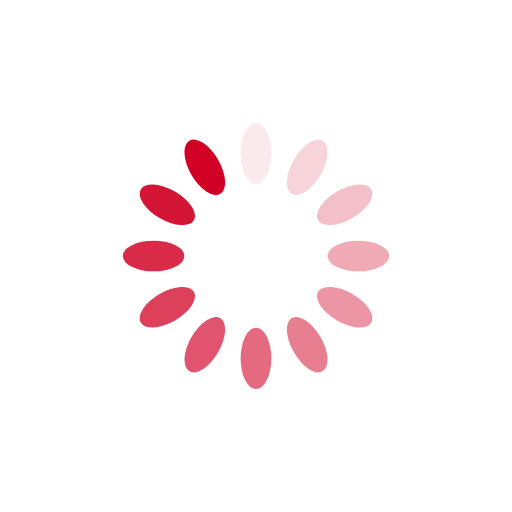
t = 0.00 s
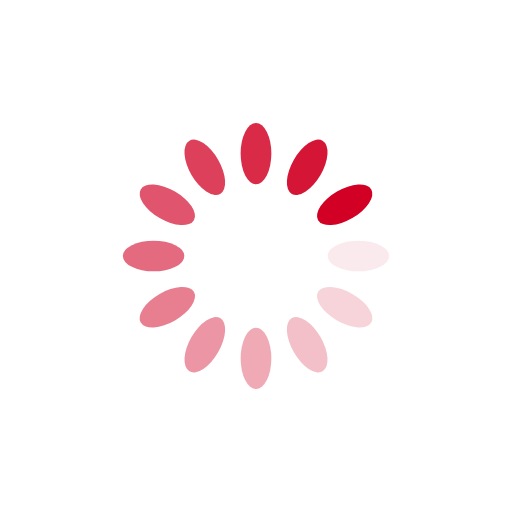
t = 0.25 s
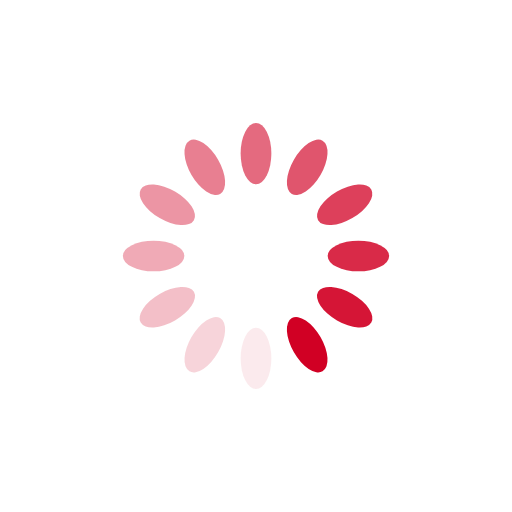
t = 0.50 s
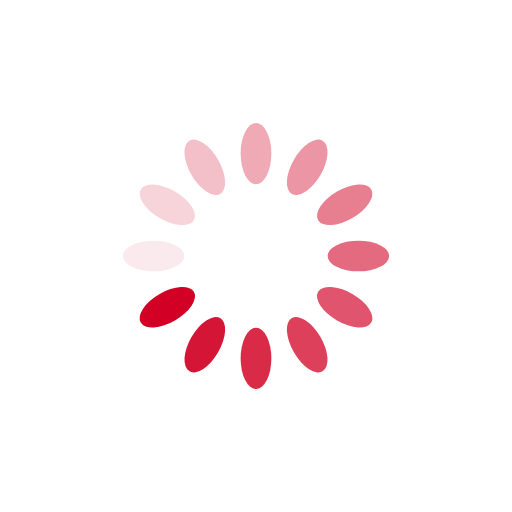
t = 0.75 s

The animated SVG that drew these frames (rendered in a browser with its animation timeline set to each time). Animation: 12 SMIL elements (animate=12); one cycle of 1.00 s, repeats indefinitely.

<?xml version="1.0" encoding="utf-8"?>
<svg xmlns="http://www.w3.org/2000/svg" xmlns:xlink="http://www.w3.org/1999/xlink" style="margin: auto; background: none; display: block; shape-rendering: auto;" width="250px" height="250px" viewBox="0 0 100 100" preserveAspectRatio="xMidYMid">
<g transform="rotate(0 50 50)">
  <rect x="47" y="24" rx="3" ry="6" width="6" height="12" fill="#d10024">
    <animate attributeName="opacity" values="1;0" keyTimes="0;1" dur="1s" begin="-0.9166666666666666s" repeatCount="indefinite"></animate>
  </rect>
</g><g transform="rotate(30 50 50)">
  <rect x="47" y="24" rx="3" ry="6" width="6" height="12" fill="#d10024">
    <animate attributeName="opacity" values="1;0" keyTimes="0;1" dur="1s" begin="-0.8333333333333334s" repeatCount="indefinite"></animate>
  </rect>
</g><g transform="rotate(60 50 50)">
  <rect x="47" y="24" rx="3" ry="6" width="6" height="12" fill="#d10024">
    <animate attributeName="opacity" values="1;0" keyTimes="0;1" dur="1s" begin="-0.75s" repeatCount="indefinite"></animate>
  </rect>
</g><g transform="rotate(90 50 50)">
  <rect x="47" y="24" rx="3" ry="6" width="6" height="12" fill="#d10024">
    <animate attributeName="opacity" values="1;0" keyTimes="0;1" dur="1s" begin="-0.6666666666666666s" repeatCount="indefinite"></animate>
  </rect>
</g><g transform="rotate(120 50 50)">
  <rect x="47" y="24" rx="3" ry="6" width="6" height="12" fill="#d10024">
    <animate attributeName="opacity" values="1;0" keyTimes="0;1" dur="1s" begin="-0.5833333333333334s" repeatCount="indefinite"></animate>
  </rect>
</g><g transform="rotate(150 50 50)">
  <rect x="47" y="24" rx="3" ry="6" width="6" height="12" fill="#d10024">
    <animate attributeName="opacity" values="1;0" keyTimes="0;1" dur="1s" begin="-0.5s" repeatCount="indefinite"></animate>
  </rect>
</g><g transform="rotate(180 50 50)">
  <rect x="47" y="24" rx="3" ry="6" width="6" height="12" fill="#d10024">
    <animate attributeName="opacity" values="1;0" keyTimes="0;1" dur="1s" begin="-0.4166666666666667s" repeatCount="indefinite"></animate>
  </rect>
</g><g transform="rotate(210 50 50)">
  <rect x="47" y="24" rx="3" ry="6" width="6" height="12" fill="#d10024">
    <animate attributeName="opacity" values="1;0" keyTimes="0;1" dur="1s" begin="-0.3333333333333333s" repeatCount="indefinite"></animate>
  </rect>
</g><g transform="rotate(240 50 50)">
  <rect x="47" y="24" rx="3" ry="6" width="6" height="12" fill="#d10024">
    <animate attributeName="opacity" values="1;0" keyTimes="0;1" dur="1s" begin="-0.25s" repeatCount="indefinite"></animate>
  </rect>
</g><g transform="rotate(270 50 50)">
  <rect x="47" y="24" rx="3" ry="6" width="6" height="12" fill="#d10024">
    <animate attributeName="opacity" values="1;0" keyTimes="0;1" dur="1s" begin="-0.16666666666666666s" repeatCount="indefinite"></animate>
  </rect>
</g><g transform="rotate(300 50 50)">
  <rect x="47" y="24" rx="3" ry="6" width="6" height="12" fill="#d10024">
    <animate attributeName="opacity" values="1;0" keyTimes="0;1" dur="1s" begin="-0.08333333333333333s" repeatCount="indefinite"></animate>
  </rect>
</g><g transform="rotate(330 50 50)">
  <rect x="47" y="24" rx="3" ry="6" width="6" height="12" fill="#d10024">
    <animate attributeName="opacity" values="1;0" keyTimes="0;1" dur="1s" begin="0s" repeatCount="indefinite"></animate>
  </rect>
</g>
<!-- [ldio] generated by https://loading.io/ --></svg>